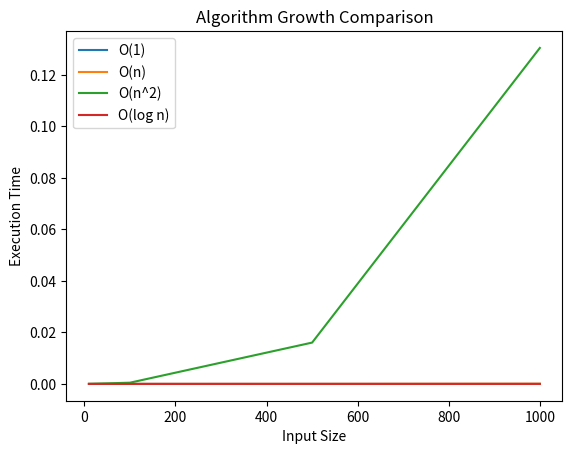

Write the Python code that produced this figure.
import time
import random
import matplotlib.pyplot as plt

# O(1)
def constant_time(arr):
    return arr[0]

# O(n)
def linear_time(arr):
    total = 0
    for x in arr:
        total += x
    return total

# O(n^2)
def quadratic_time(arr):
    for i in range(len(arr)):
        for j in range(len(arr)):
            _ = arr[i] + arr[j]

# O(log n)
def logarithmic_time(arr, key):
    low = 0
    high = len(arr) - 1
    while low <= high:
        mid = (low + high) // 2
        if arr[mid] == key:
            return mid
        elif arr[mid] < key:
            low = mid + 1
        else:
            high = mid - 1
    return -1


sizes = [10, 100, 500, 1000]

o1_times = []
on_times = []
on2_times = []
ologn_times = []

for n in sizes:
    arr = list(range(n))
    
    start = time.time()
    constant_time(arr)
    o1_times.append(time.time() - start)

    start = time.time()
    linear_time(arr)
    on_times.append(time.time() - start)

    start = time.time()
    quadratic_time(arr)
    on2_times.append(time.time() - start)

    start = time.time()
    logarithmic_time(arr, n-1)
    ologn_times.append(time.time() - start)


plt.plot(sizes, o1_times, label="O(1)")
plt.plot(sizes, on_times, label="O(n)")
plt.plot(sizes, on2_times, label="O(n^2)")
plt.plot(sizes, ologn_times, label="O(log n)")

plt.xlabel("Input Size")
plt.ylabel("Execution Time")
plt.title("Algorithm Growth Comparison")
plt.legend()
plt.show()
